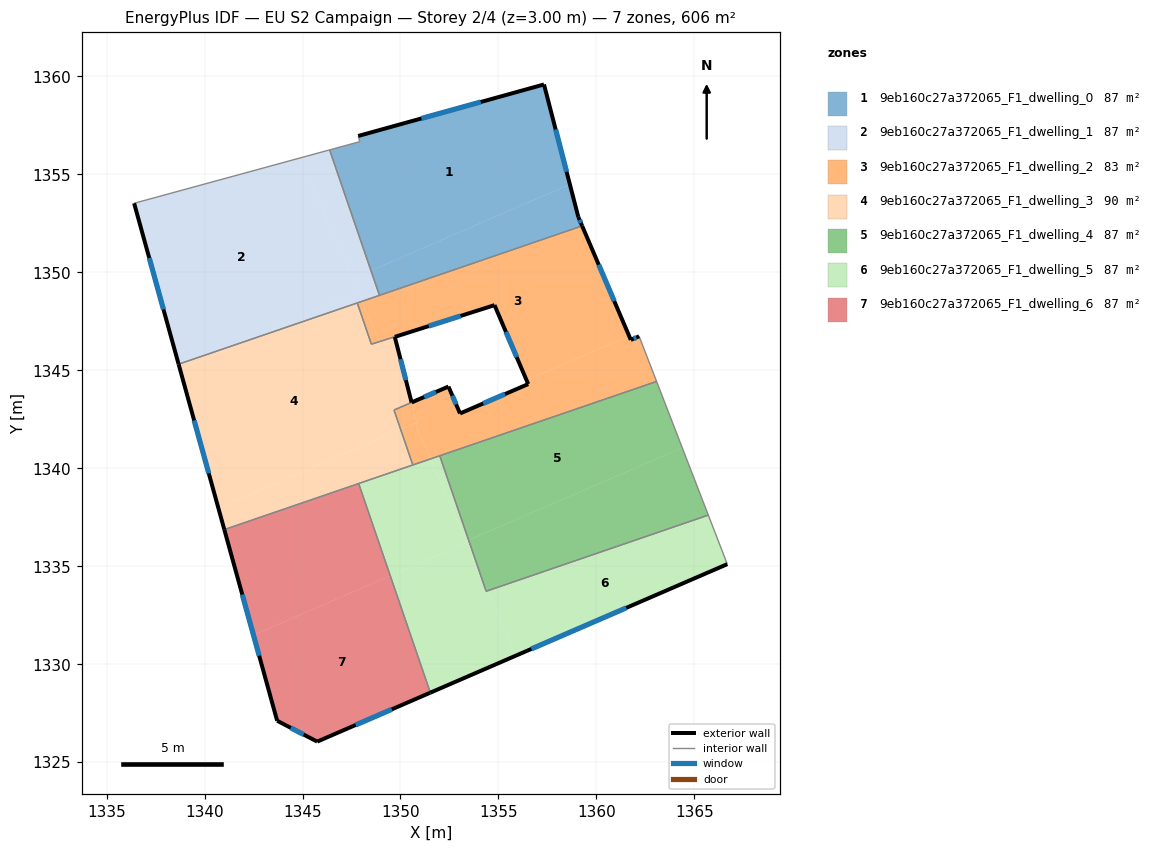
=== STOREY PLAN SPEC (per zone: floor XY polygon, exterior-wall plan segments, windows/doors) ===
zone 1: 9eb160c27a372065_F1_dwelling_0  (86.6 m²)
  floor: (1357.32, 1359.59) (1358.64, 1354.49) (1348.49, 1350.09) (1346.38, 1356.25) (1347.92, 1356.67) (1347.84, 1356.96)
  floor: (1358.64, 1354.49) (1359.07, 1352.84) (1359.27, 1352.37) (1348.93, 1348.83) (1348.49, 1350.09)
  exterior wall: (1357.32, 1359.59) – (1347.84, 1356.96)  [9.8 m]
    window: (1354.10, 1358.70) – (1351.07, 1357.86)  [3.0 m²]
  exterior wall: (1359.07, 1352.84) – (1357.32, 1359.59)  [7.0 m]
    window: (1358.48, 1355.13) – (1357.92, 1357.29)  [2.1 m²]
  exterior wall: (1359.27, 1352.37) – (1359.07, 1352.84)  [0.5 m]
    window: (1359.20, 1352.53) – (1359.14, 1352.68)  [0.2 m²]
  interior walls: 4
zone 2: 9eb160c27a372065_F1_dwelling_1  (86.6 m²)
  floor: (1344.88, 1355.84) (1347.85, 1348.97) (1342.14, 1346.50) (1338.68, 1345.32) (1336.41, 1353.53)
  floor: (1346.38, 1356.25) (1348.49, 1350.09) (1347.54, 1349.68) (1344.88, 1355.84)
  floor: (1347.85, 1348.97) (1348.04, 1348.53) (1342.14, 1346.50)
  floor: (1348.49, 1350.09) (1348.93, 1348.83) (1348.04, 1348.53) (1347.54, 1349.68)
  exterior wall: (1336.41, 1353.53) – (1338.68, 1345.32)  [8.5 m]
    window: (1337.18, 1350.73) – (1337.90, 1348.11)  [2.6 m²]
  interior walls: 4
zone 3: 9eb160c27a372065_F1_dwelling_2  (82.7 m²)
  floor: (1359.27, 1352.37) (1361.67, 1346.76) (1356.44, 1344.49) (1354.80, 1348.33) (1348.93, 1346.47) (1348.04, 1348.53)
  floor: (1350.57, 1343.36) (1350.83, 1342.34) (1350.73, 1342.30) (1350.01, 1341.99) (1349.67, 1342.97)
  floor: (1348.04, 1348.53) (1348.93, 1346.47) (1348.52, 1346.33) (1347.79, 1348.44)
  floor: (1362.18, 1346.74) (1363.07, 1344.43) (1351.53, 1340.48) (1350.74, 1342.30) (1350.83, 1342.34) (1350.57, 1343.36) (1352.45, 1344.17) (1352.96, 1342.99) (1353.04, 1342.80) (1356.52, 1344.30) (1356.44, 1344.49) (1361.67, 1346.76) (1361.76, 1346.55)
  floor: (1350.74, 1342.30) (1351.53, 1340.48) (1350.63, 1340.17) (1350.01, 1341.99)
  exterior wall: (1352.45, 1344.17) – (1350.57, 1343.36)  [2.0 m]
    window: (1351.81, 1343.90) – (1351.21, 1343.64)  [0.6 m²]
  exterior wall: (1353.04, 1342.80) – (1352.45, 1344.17)  [1.5 m]
    window: (1352.84, 1343.27) – (1352.65, 1343.71)  [0.5 m²]
  exterior wall: (1356.52, 1344.30) – (1353.04, 1342.80)  [3.8 m]
    window: (1355.33, 1343.79) – (1354.22, 1343.31)  [1.2 m²]
  exterior wall: (1354.80, 1348.33) – (1356.52, 1344.30)  [4.4 m]
    window: (1355.38, 1346.96) – (1355.93, 1345.67)  [1.3 m²]
  exterior wall: (1361.76, 1346.55) – (1359.27, 1352.37)  [6.3 m]
    window: (1360.91, 1348.53) – (1360.12, 1350.39)  [1.9 m²]
  exterior wall: (1362.18, 1346.74) – (1361.76, 1346.55)  [0.5 m]
    window: (1362.04, 1346.68) – (1361.90, 1346.62)  [0.1 m²]
  interior walls: 9
zone 4: 9eb160c27a372065_F1_dwelling_3  (90.5 m²)
  floor: (1349.71, 1346.71) (1350.57, 1343.36) (1349.67, 1342.97) (1350.01, 1341.99) (1340.71, 1337.96) (1338.75, 1345.04) (1342.14, 1346.50) (1347.79, 1348.44) (1348.52, 1346.33) (1348.94, 1346.46)
  floor: (1354.80, 1348.33) (1348.94, 1346.46) (1348.52, 1346.33)
  floor: (1342.14, 1346.50) (1338.75, 1345.04) (1338.68, 1345.32)
  floor: (1350.01, 1341.99) (1350.63, 1340.17) (1341.01, 1336.87) (1340.71, 1337.96)
  exterior wall: (1354.80, 1348.33) – (1349.71, 1346.71)  [5.3 m]
    window: (1353.07, 1347.78) – (1351.44, 1347.26)  [1.6 m²]
  exterior wall: (1350.57, 1343.36) – (1349.71, 1346.71)  [3.5 m]
    window: (1350.27, 1344.50) – (1350.00, 1345.57)  [1.1 m²]
  exterior wall: (1338.68, 1345.32) – (1341.01, 1336.87)  [8.8 m]
    window: (1339.47, 1342.44) – (1340.21, 1339.75)  [2.7 m²]
  interior walls: 7
zone 5: 9eb160c27a372065_F1_dwelling_4  (86.6 m²)
  floor: (1363.07, 1344.43) (1364.38, 1341.05) (1353.48, 1336.33) (1352.00, 1340.64)
  floor: (1364.38, 1341.05) (1365.71, 1337.61) (1354.44, 1333.75) (1354.06, 1334.63) (1353.48, 1336.33)
  floor: (1354.06, 1334.62) (1354.44, 1333.75) (1354.37, 1333.72)
  interior walls: 4
zone 6: 9eb160c27a372065_F1_dwelling_5  (86.6 m²)
  floor: (1354.06, 1334.62) (1354.37, 1333.72) (1354.44, 1333.75) (1355.88, 1330.43) (1351.52, 1328.55) (1349.48, 1334.51) (1353.38, 1336.20)
  floor: (1352.00, 1340.64) (1353.48, 1336.33) (1353.35, 1336.28) (1351.53, 1340.48)
  floor: (1365.71, 1337.61) (1366.68, 1335.11) (1355.88, 1330.43) (1354.44, 1333.75)
  floor: (1353.48, 1336.33) (1354.06, 1334.63) (1353.35, 1336.28)
  floor: (1351.53, 1340.48) (1353.38, 1336.20) (1349.48, 1334.51) (1347.87, 1339.22)
  exterior wall: (1351.52, 1328.55) – (1366.68, 1335.11)  [16.5 m]
    window: (1356.68, 1330.78) – (1361.52, 1332.88)  [5.1 m²]
  interior walls: 6
zone 7: 9eb160c27a372065_F1_dwelling_6  (86.6 m²)
  floor: (1349.48, 1334.51) (1351.52, 1328.55) (1345.75, 1326.05) (1343.70, 1327.12) (1342.50, 1331.49)
  floor: (1347.87, 1339.22) (1349.48, 1334.51) (1342.50, 1331.49) (1341.01, 1336.87)
  exterior wall: (1345.75, 1326.05) – (1351.52, 1328.55)  [6.3 m]
    window: (1347.71, 1326.90) – (1349.56, 1327.70)  [1.9 m²]
  exterior wall: (1343.70, 1327.12) – (1345.75, 1326.05)  [2.3 m]
    window: (1344.40, 1326.75) – (1345.05, 1326.41)  [0.7 m²]
  exterior wall: (1341.01, 1336.87) – (1343.70, 1327.12)  [10.1 m]
    window: (1341.93, 1333.55) – (1342.79, 1330.44)  [3.1 m²]
  interior walls: 2

=== DERIVED (storey summary) ===
Building: EU S2 Campaign
Storey: 2 of 4  (floor level z = 3.00 m)
Storey gross floor area: 606.1 m²
Zones on this storey: 7
  - 9eb160c27a372065_F1_dwelling_0: floor 86.6 m²; exterior wall 17.3 m (52.0 m²); 3 window(s) 5.3 m²; WWR 10.2%
  - 9eb160c27a372065_F1_dwelling_1: floor 86.6 m²; exterior wall 8.5 m (25.6 m²); 1 window(s) 2.6 m²; WWR 10.2%
  - 9eb160c27a372065_F1_dwelling_2: floor 82.7 m²; exterior wall 18.5 m (55.5 m²); 6 window(s) 5.7 m²; WWR 10.2%
  - 9eb160c27a372065_F1_dwelling_3: floor 90.5 m²; exterior wall 17.6 m (52.7 m²); 3 window(s) 5.4 m²; WWR 10.2%
  - 9eb160c27a372065_F1_dwelling_4: floor 86.6 m²
  - 9eb160c27a372065_F1_dwelling_5: floor 86.6 m²; exterior wall 16.5 m (49.5 m²); 1 window(s) 5.1 m²; WWR 10.2%
  - 9eb160c27a372065_F1_dwelling_6: floor 86.6 m²; exterior wall 18.7 m (56.2 m²); 3 window(s) 5.7 m²; WWR 10.2%
Zone adjacency (shared interzone walls):
  - 9eb160c27a372065_F1_dwelling_0 ↔ 9eb160c27a372065_F1_dwelling_1
  - 9eb160c27a372065_F1_dwelling_0 ↔ 9eb160c27a372065_F1_dwelling_2
  - 9eb160c27a372065_F1_dwelling_1 ↔ 9eb160c27a372065_F1_dwelling_2
  - 9eb160c27a372065_F1_dwelling_1 ↔ 9eb160c27a372065_F1_dwelling_3
  - 9eb160c27a372065_F1_dwelling_2 ↔ 9eb160c27a372065_F1_dwelling_3
  - 9eb160c27a372065_F1_dwelling_2 ↔ 9eb160c27a372065_F1_dwelling_4
  - 9eb160c27a372065_F1_dwelling_2 ↔ 9eb160c27a372065_F1_dwelling_5
  - 9eb160c27a372065_F1_dwelling_3 ↔ 9eb160c27a372065_F1_dwelling_5
  - 9eb160c27a372065_F1_dwelling_3 ↔ 9eb160c27a372065_F1_dwelling_6
  - 9eb160c27a372065_F1_dwelling_4 ↔ 9eb160c27a372065_F1_dwelling_5
  - 9eb160c27a372065_F1_dwelling_5 ↔ 9eb160c27a372065_F1_dwelling_6